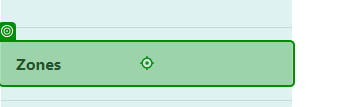
Task: CMPG323 Project 4
Workflow: Zone

Step 1: click on the link 'Zones' in window 'Home Page - Connected Office: Device Management' (chrome.exe)

Step 2: click on the image in window 'Zones - Connected Office: Device Management' (chrome.exe) (no picture)

Step 3: type [zoneName] into the text box in window 'Create Zone - Connected Office: Device Management' (chrome.exe) (no picture)

Step 4: type [zoneDesc] into the text box in window 'Create Zone - Connected Office: Device Management' (chrome.exe) (no picture)

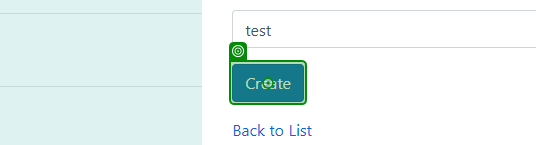
Step 5: click on the text box in window 'Create Zone - Connected Office: Device Management' (chrome.exe)

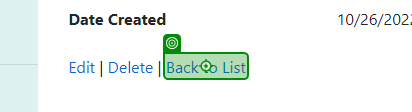
Step 6: click on the link 'Back to List' in window 'Zone Details - Connected Office: Device Management' (chrome.exe)

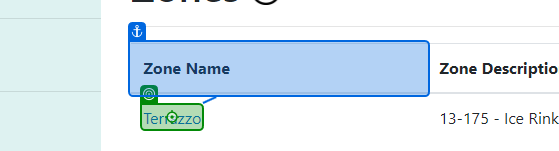
Step 7: click on the link in window 'Zones - Connected Office: Device Management' (chrome.exe)

Step 8: click on the link in window 'Zone Details - Connected Office: Device Management' (chrome.exe) (no picture)

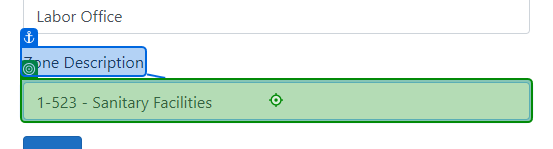
Step 9: type "[zoneDesc+ " _1"]" into the text box in window 'Edit Zone - Connected Office: Device Management' (chrome.exe)
